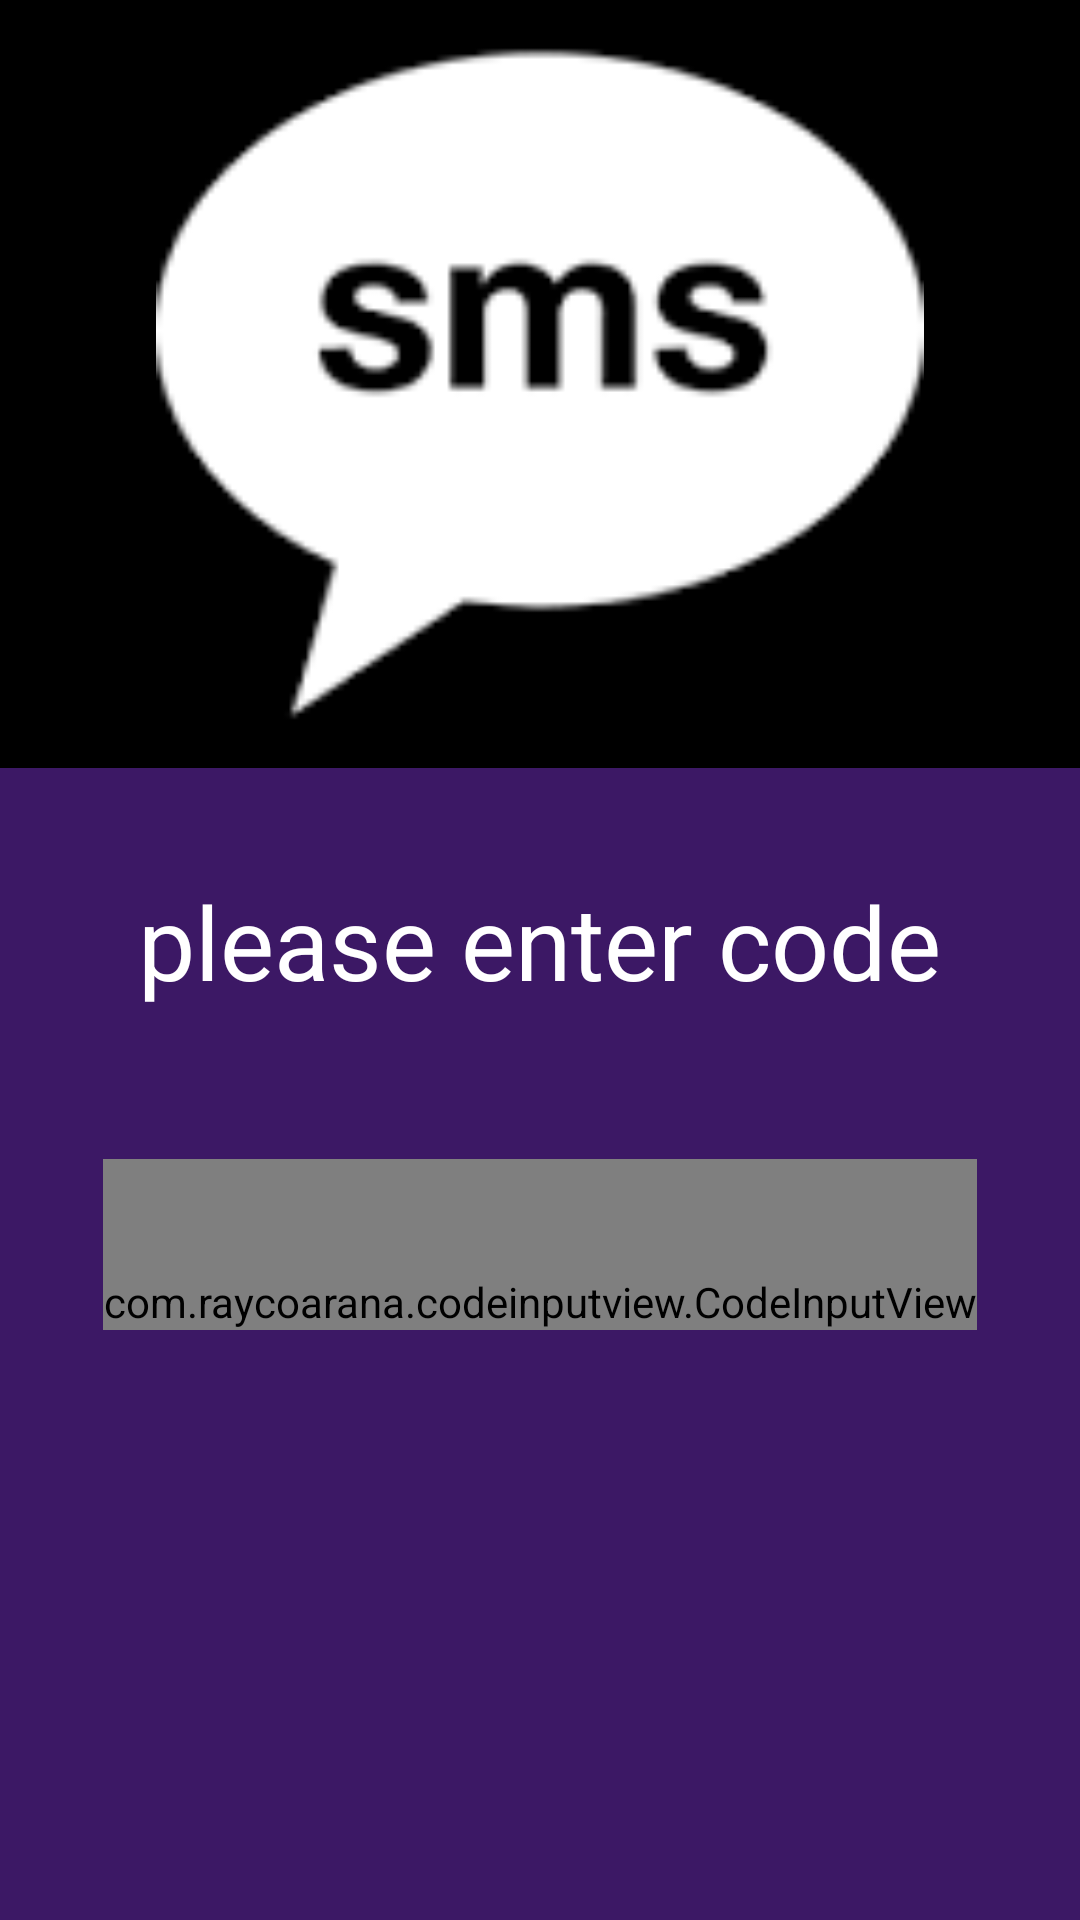

Android layout source for this screen:
<!-- AndroidManifest.xml: application theme AppTheme -->
<!-- res/layout/activity_code.xml -->
<?xml version="1.0" encoding="utf-8"?>
<LinearLayout xmlns:android="http://schemas.android.com/apk/res/android"
    xmlns:app="http://schemas.android.com/apk/res-auto"
    android:orientation="vertical"
    android:layout_width="match_parent"
    android:layout_height="match_parent">




















    <LinearLayout
        android:layout_width="match_parent"
        android:layout_height="0dp"
        android:layout_weight="2"
        >

        <ImageView
            android:layout_width="match_parent"
            android:layout_height="match_parent"
            android:background="#000000"
            android:src="@drawable/header"
            />

    </LinearLayout>

    <LinearLayout
        android:layout_width="match_parent"
        android:layout_height="0dp"
        android:background="#3C1865"
        android:orientation="vertical"
        android:layout_weight="3">
        <TextView
            android:layout_width="wrap_content"
            android:layout_height="wrap_content"
            android:text="@string/please_enter_code"
            android:layout_marginTop="35dp"
            android:layout_gravity="center"
            android:textColor="@color/white"
            android:textSize="34dp"/>
        <com.raycoarana.codeinputview.CodeInputView
            android:id="@+id/submit_code"
            android:layout_marginTop="50dp"
            android:layout_width="wrap_content"
            android:layout_height="wrap_content"
            app:underline_color="#EAECEF"
            android:layout_gravity="center"
            app:underline_selected_color="#86F309"
            app:code_text_color="#FBFBFB"

            app:error_color="#77ce9d"
            android:paddingTop="38dp"
            app:input_type="numeric"
            app:length_of_code="4"
            />

    </LinearLayout>

</LinearLayout>
<!-- resources referenced by this layout -->
<resources>
  <!-- drawable header: png bitmap (drawable, 1838 bytes) -->
  <string name="please_enter_code">please enter code</string>
  <string name="submit">submit</string>
  <style name="AppTheme" parent="Theme.AppCompat.Light.NoActionBar">
          
          <item name="colorPrimary">@color/colorPrimary</item>
          <item name="colorPrimaryDark">@color/colorPrimaryDark</item>
          <item name="colorAccent">@color/colorAccent</item>
          <item name="windowNoTitle">true</item>
          <item name="windowActionBar">false</item>
      </style>
  <!-- not gathered from this repository: default colours our renderer supplied (Android Studio template values) -->
  <color name="white">#FFFFFFFF</color>
  <color name="colorPrimary">#FF6200EE</color>
  <color name="colorPrimaryDark">#FF3700B3</color>
  <color name="colorAccent">#FF03DAC5</color>
</resources>
